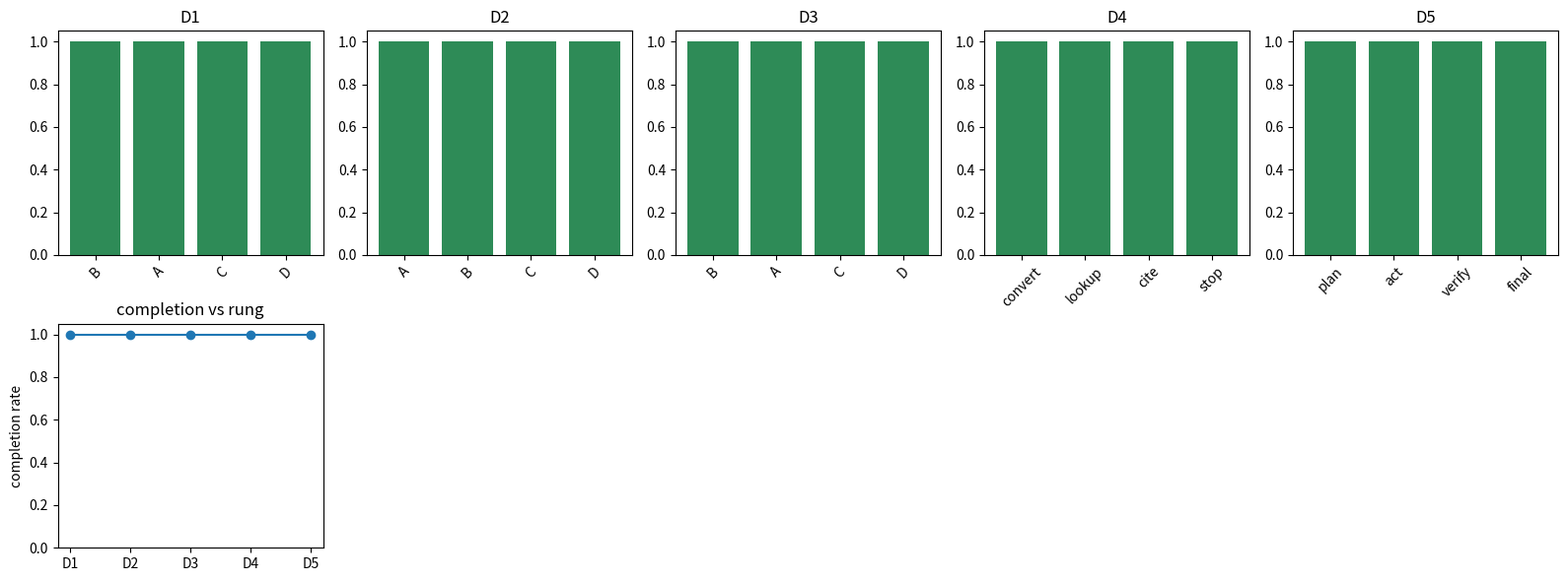

Recreate this plot in Python.

import math
import random
from collections import Counter

import matplotlib.pyplot as plt
import numpy as np

random.seed(9)
np.random.seed(9)

RUNG_NAMES = ["D1", "D2", "D3", "D4", "D5"]


def softmax(logits):
    values = np.array(logits, dtype=float)
    shifted = values - values.max()
    weights = np.exp(shifted)
    return weights / weights.sum()


def tokenize(text):
    clean = "".join(ch.lower() if ch.isalnum() else " " for ch in text)
    return [tok for tok in clean.split() if tok]


def cosine(a, b):
    left = np.array(a, dtype=float)
    right = np.array(b, dtype=float)
    denom = np.linalg.norm(left) * np.linalg.norm(right)
    if denom == 0:
        return 0.0
    return float(np.dot(left, right) / denom)


def bow_vector(text, vocab):
    counts = Counter(tokenize(text))
    return np.array([counts.get(term, 0) for term in vocab], dtype=float)


def preview_ladder(ladder):
    for rung in ladder:
        name = rung["name"]
        size = len(rung.get("tasks", rung.get("items", rung.get("queries", []))))
        note = rung.get("note", "")
        print(f"{name}: size={size} {note}")
        sample_key = "tasks" if "tasks" in rung else "items" if "items" in rung else "queries"
        print(rung[sample_key][0])



def ready_steps(steps, completed):
    ready = []
    for step, deps in steps.items():
        if step in completed:
            continue
        if all(dep in completed for dep in deps):
            ready.append(step)
    return ready


def retrieve_memory(query, memories, k):
    vocab = sorted(set(tokenize(query) + tokenize(" ".join(memories))))
    query_vec = bow_vector(query, vocab)
    scored = []
    for memory in memories:
        score = cosine(query_vec, bow_vector(memory, vocab))
        scored.append((score, memory))
    scored.sort(reverse=True)
    return [memory for score, memory in scored[:k]]



def agent_loop(task, max_steps=6, use_stop_rule=True):
    completed = set(task.get("completed", []))
    trace = []
    for step_index in range(max_steps):
        ready = ready_steps(task["steps"], completed)
        if not ready:
            break
        scored_ready = [(task["controller_scores"].get(step, 0.0), step) for step in ready]
        score, action = max(scored_ready)
        memories = retrieve_memory(action + " " + task["goal"], task["memories"], task["memory_k"])
        completed.add(action)
        trace.append({"action": action, "score": score, "memories": memories})
        if use_stop_rule and action == task["success_step"]:
            break
    success = task["success_step"] in completed
    continuation = 1 - task["termination_probability"] if success else 1.0
    votes = task["votes"] + [task["judge_vote"]]
    majority = sum(votes) / len(votes)
    return {"trace": trace, "success": success, "continuation": continuation, "majority": majority}


lesson_agent_task = {
    "goal": "finish workflow D",
    "steps": {"A": [], "B": [], "C": ["A", "B"], "D": ["C"]},
    "controller_scores": {"A": 0.2, "B": 0.6, "C": 0.4, "D": 0.9},
    "memories": [f"memory {i}" for i in range(10)],
    "memory_k": 3,
    "termination_probability": 0.8,
    "votes": [1, 1, 0],
    "judge_vote": 1,
    "success_step": "D",
}

lesson_ready = ready_steps(lesson_agent_task["steps"], set())
lesson_result = agent_loop(lesson_agent_task)

assert len(lesson_ready) == 2
assert max([0.2, 0.6, 0.4]) == 0.6
assert lesson_agent_task["memory_k"] / len(lesson_agent_task["memories"]) == 0.3
assert round(1 - lesson_agent_task["termination_probability"], 3) == 0.2
assert round(lesson_result["majority"], 3) == 0.750
print(lesson_result)



def make_agent_ladder():
    base = {"goal": "publish checked answer", "steps": {"A": [], "B": [], "C": ["A", "B"], "D": ["C"]}, "controller_scores": {"A": 0.2, "B": 0.6, "C": 0.4, "D": 0.9}, "memories": ["A gathers facts", "B runs calculator", "C drafts answer", "D verifies final", "distractor old state", "tool budget note", "format rule", "prior success", "irrelevant", "archive"], "memory_k": 3, "termination_probability": 0.8, "votes": [1, 1, 0], "judge_vote": 1, "success_step": "D"}
    d1 = [base]
    d2 = d1 + [{**base, "goal": "file support ticket", "controller_scores": {"A": 0.7, "B": 0.5, "C": 0.6, "D": 0.8}}]
    d3 = d2 + [{**base, "goal": "answer with distracting memories", "memories": base["memories"] + ["wrong completed D", "stale unsafe action"]}]
    d4 = d3 + [{**base, "goal": "lookup price convert units then answer", "steps": {"lookup": [], "convert": [], "cite": ["lookup", "convert"], "stop": ["cite"]}, "controller_scores": {"lookup": 0.7, "convert": 0.8, "cite": 0.6, "stop": 0.9}, "success_step": "stop"}]
    d5 = d4 + [{**base, "goal": "long multi-tool workflow with tempting post-success planning", "steps": {"plan": [], "act": ["plan"], "verify": ["act"], "final": ["verify"], "extra": ["final"]}, "controller_scores": {"plan": 0.5, "act": 0.7, "verify": 0.8, "final": 0.9, "extra": 1.0}, "success_step": "final"}]
    return [{"name": "D1", "tasks": d1, "note": "one prompt"}, {"name": "D2", "tasks": d2, "note": "few-shot tasks"}, {"name": "D3", "tasks": d3, "note": "distractor memories"}, {"name": "D4", "tasks": d4, "note": "real-style tool workflow"}, {"name": "D5", "tasks": d5, "note": "nontermination risk"}]


agent_ladder = make_agent_ladder()
preview_ladder(agent_ladder)



agent_rows = []
for rung in agent_ladder:
    completions = []
    step_counts = []
    for task in rung["tasks"]:
        result = agent_loop(task, max_steps=8, use_stop_rule=True)
        completions.append(float(result["success"]))
        step_counts.append(len(result["trace"]))
    agent_rows.append({"rung": rung["name"], "metric": sum(completions) / len(completions), "steps": sum(step_counts) / len(step_counts)})

for row in agent_rows:
    print(row)



fig, axes = plt.subplots(2, 5, figsize=(16, 6))
for index, rung in enumerate(agent_ladder):
    result = agent_loop(rung["tasks"][-1], max_steps=8, use_stop_rule=True)
    actions = [item["action"] for item in result["trace"]]
    axes[0, index].bar(range(len(actions)), [1] * len(actions), color="seagreen")
    axes[0, index].set_xticks(range(len(actions)))
    axes[0, index].set_xticklabels(actions, rotation=45)
    axes[0, index].set_title(rung["name"])

axes[1, 0].plot([row["rung"] for row in agent_rows], [row["metric"] for row in agent_rows], marker="o")
axes[1, 0].set_ylim(0, 1.05)
axes[1, 0].set_ylabel("completion rate")
axes[1, 0].set_title("completion vs rung")
for blank in axes[1, 1:]:
    blank.axis("off")
plt.tight_layout()



d5_agent = agent_ladder[-1]["tasks"][-1]
without_stop = agent_loop(d5_agent, max_steps=8, use_stop_rule=False)
with_stop = agent_loop(d5_agent, max_steps=8, use_stop_rule=True)
print("without explicit stop", [item["action"] for item in without_stop["trace"]])
print("with explicit stop", [item["action"] for item in with_stop["trace"]])
